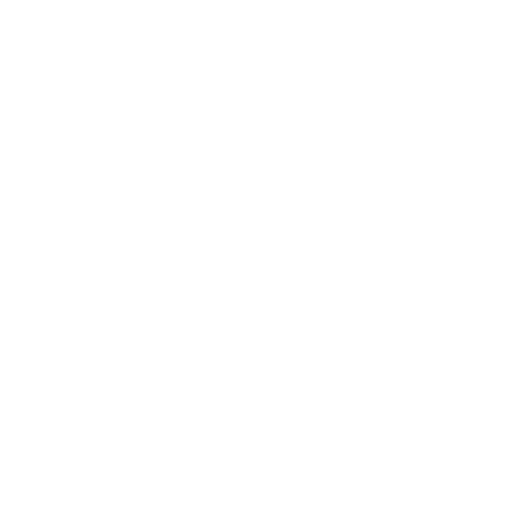
t = 0.00 s
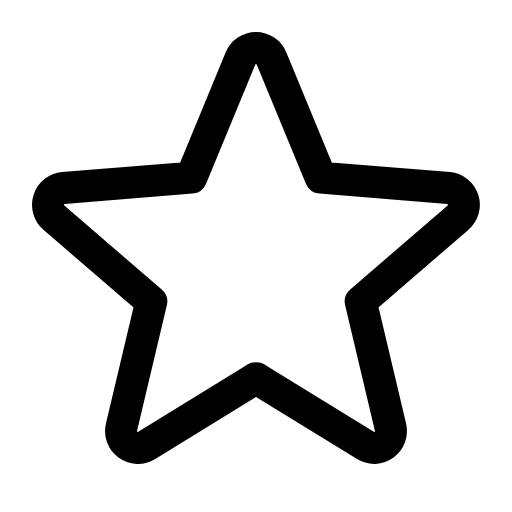
t = 0.38 s
t = 1.13 s: frame unchanged from t = 0.38 s, image omitted
t = 1.50 s: frame unchanged from t = 0.38 s, image omitted
t = 1.88 s: frame unchanged from t = 0.38 s, image omitted
t = 2.63 s: frame unchanged from t = 0.38 s, image omitted

The animated SVG that drew these frames (rendered in a browser with its animation timeline set to each time). Animation: 1 CSS @keyframes rule; one cycle of 3.00 s, repeats indefinitely.

<svg xmlns="http://www.w3.org/2000/svg" viewBox="0 0 256 256">
  <style>
    .draw-line {
      stroke-dasharray: 2000;
      stroke-dashoffset: 0;
    }
    svg:hover .draw-line {
      animation: phosphor-draw-in 3s ease-in-out infinite alternate;
    }
    @keyframes phosphor-draw-in {
      0%   { stroke-dashoffset: 2000; }
      50%  { stroke-dashoffset: 0; }
      100% { stroke-dashoffset: 0; }
    }
  </style><rect width="256" height="256" fill="none"/><path d="M128,189.09l54.72,33.65a8.4,8.4,0,0,0,12.52-9.17l-14.88-62.79,48.7-42A8.46,8.46,0,0,0,224.27,94L160.36,88.8,135.74,29.2a8.36,8.36,0,0,0-15.48,0L95.64,88.8,31.73,94a8.46,8.46,0,0,0-4.79,14.83l48.7,42L60.76,213.57a8.4,8.4,0,0,0,12.52,9.17Z" fill="none" stroke="currentColor" stroke-linecap="round" stroke-linejoin="round" stroke-width="16" class="draw-line" pathLength="1" style="animation-delay: 0s"/></svg>
